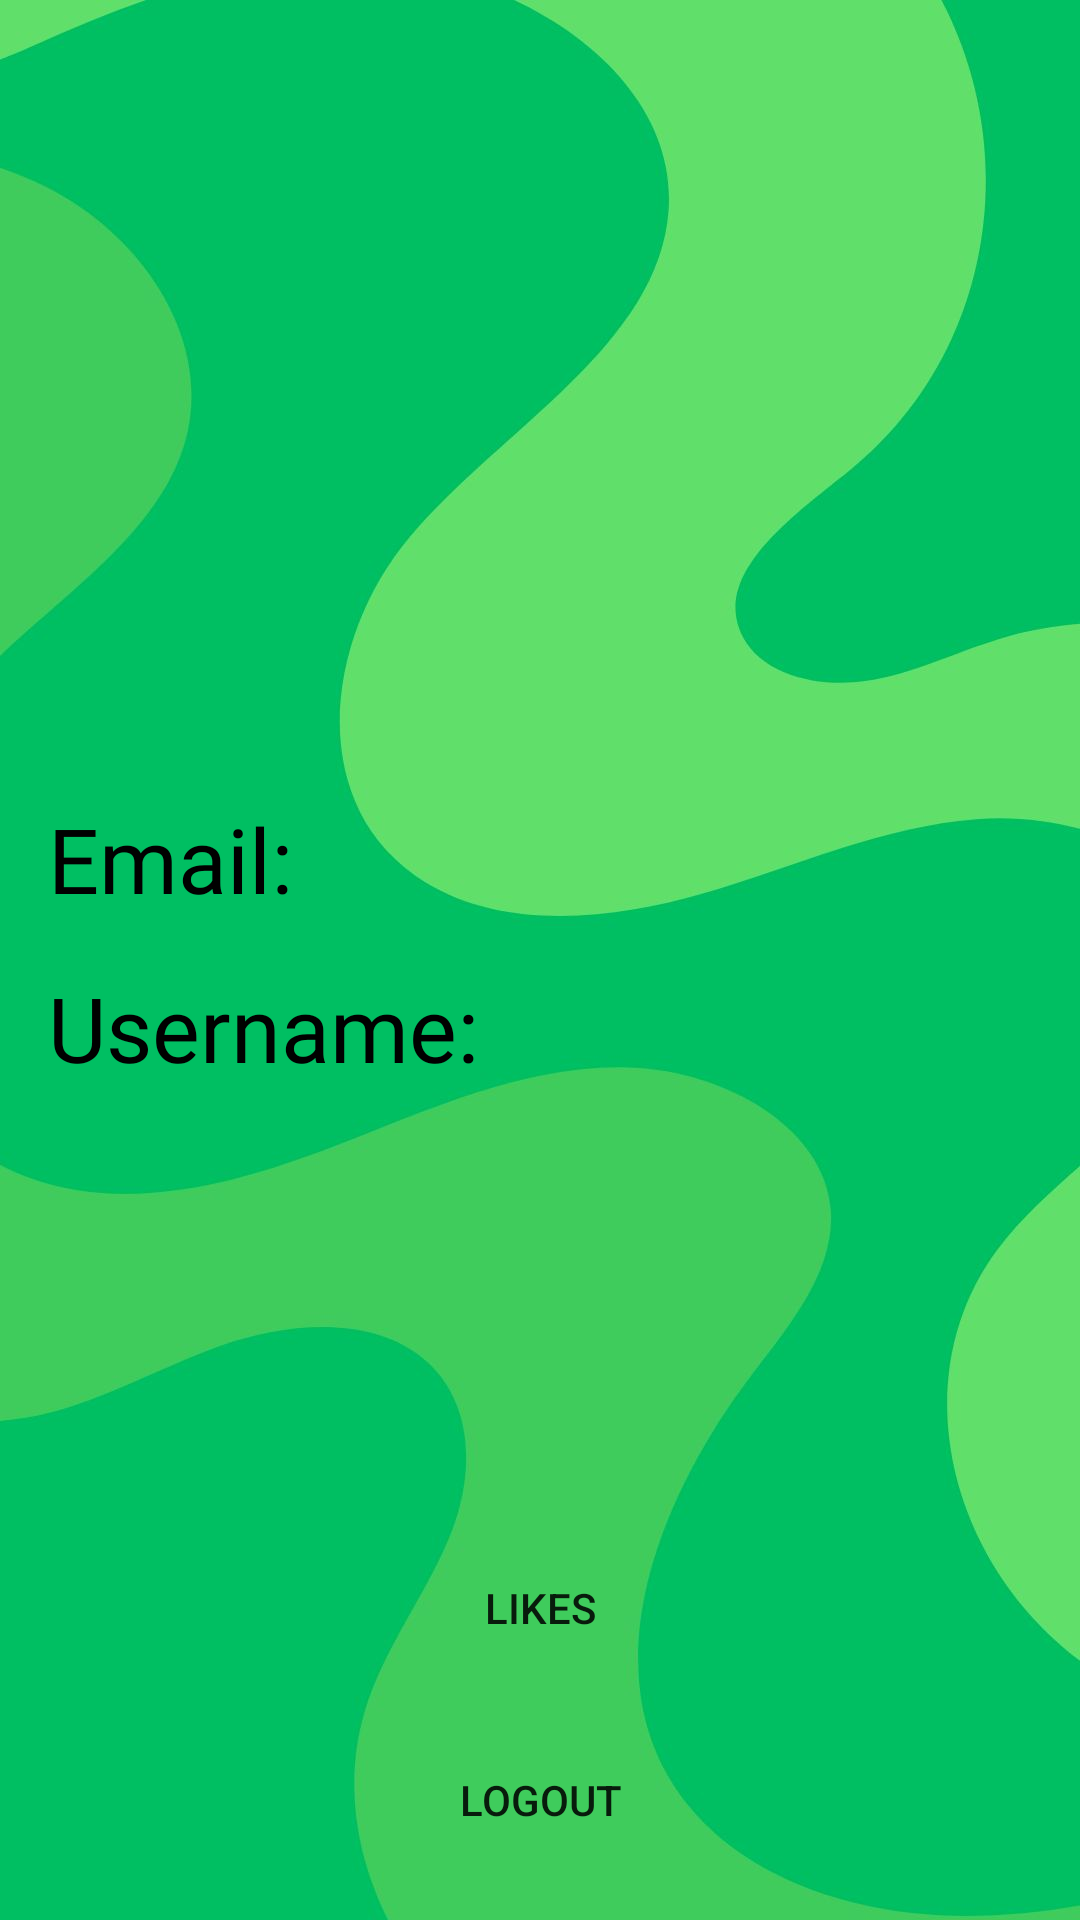

Reconstruct the res/layout file that produces this screen, plus the resources it refers to.
<!-- AndroidManifest.xml: application theme Theme.FinalProjectMC -->
<!-- res/layout/activity_user_profile.xml -->
<RelativeLayout xmlns:android="http://schemas.android.com/apk/res/android"
    android:layout_width="match_parent"
    android:layout_height="match_parent"
    android:padding="16dp"
    android:background="@drawable/bg_main_2">

    
    <ImageView
        android:id="@+id/profileImageView"
        android:layout_width="200dp"
        android:layout_height="200dp"
        android:src="@drawable/app_logo_profile"
        android:layout_centerHorizontal="true"
        android:layout_marginBottom="50dp"/>

    
    <TextView
        android:id="@+id/emailTextView"
        android:layout_width="match_parent"
        android:layout_height="wrap_content"
        android:layout_below="@id/profileImageView"
        android:text="Email: "
        android:textSize="30dp"
        android:fontFamily="@font/brownista_style"
        android:textColor="@color/black"
        android:layout_marginBottom="16dp"/>

    
    <TextView
        android:id="@+id/usernameTextView"
        android:layout_width="match_parent"
        android:layout_height="wrap_content"
        android:text="Username: "
        android:textSize="30dp"
        android:fontFamily="@font/brownista_style"
        android:textColor="@color/black"
        android:layout_below="@id/emailTextView"
        android:layout_marginBottom="16dp"/>

    
    <Button
        android:id="@+id/logoutBtn"
        android:layout_width="match_parent"
        android:layout_height="wrap_content"
        android:text="Logout"
        android:layout_alignParentBottom="true"
        android:background="@drawable/rounded_shape"/>

    
    <Button
        android:id="@+id/likesButton"
        android:layout_width="match_parent"
        android:layout_height="wrap_content"
        android:text="Likes"
        android:layout_above="@id/logoutBtn"
        android:layout_marginBottom="16dp"
        android:background="@drawable/rounded_shape"/>

</RelativeLayout>
<!-- resources referenced by this layout -->
<resources>
  <!-- drawable bg_main_2: jpg bitmap (drawable, 50661 bytes) -->
  <style name="Theme.FinalProjectMC" parent="Base.Theme.FinalProjectMC" />
  <style name="Base.Theme.FinalProjectMC" parent="Theme.AppCompat.Light.NoActionBar">
          
          
      </style>
  <!-- not gathered from this repository: default colours our renderer supplied (Android Studio template values) -->
  <color name="black">#FF000000</color>
</resources>
